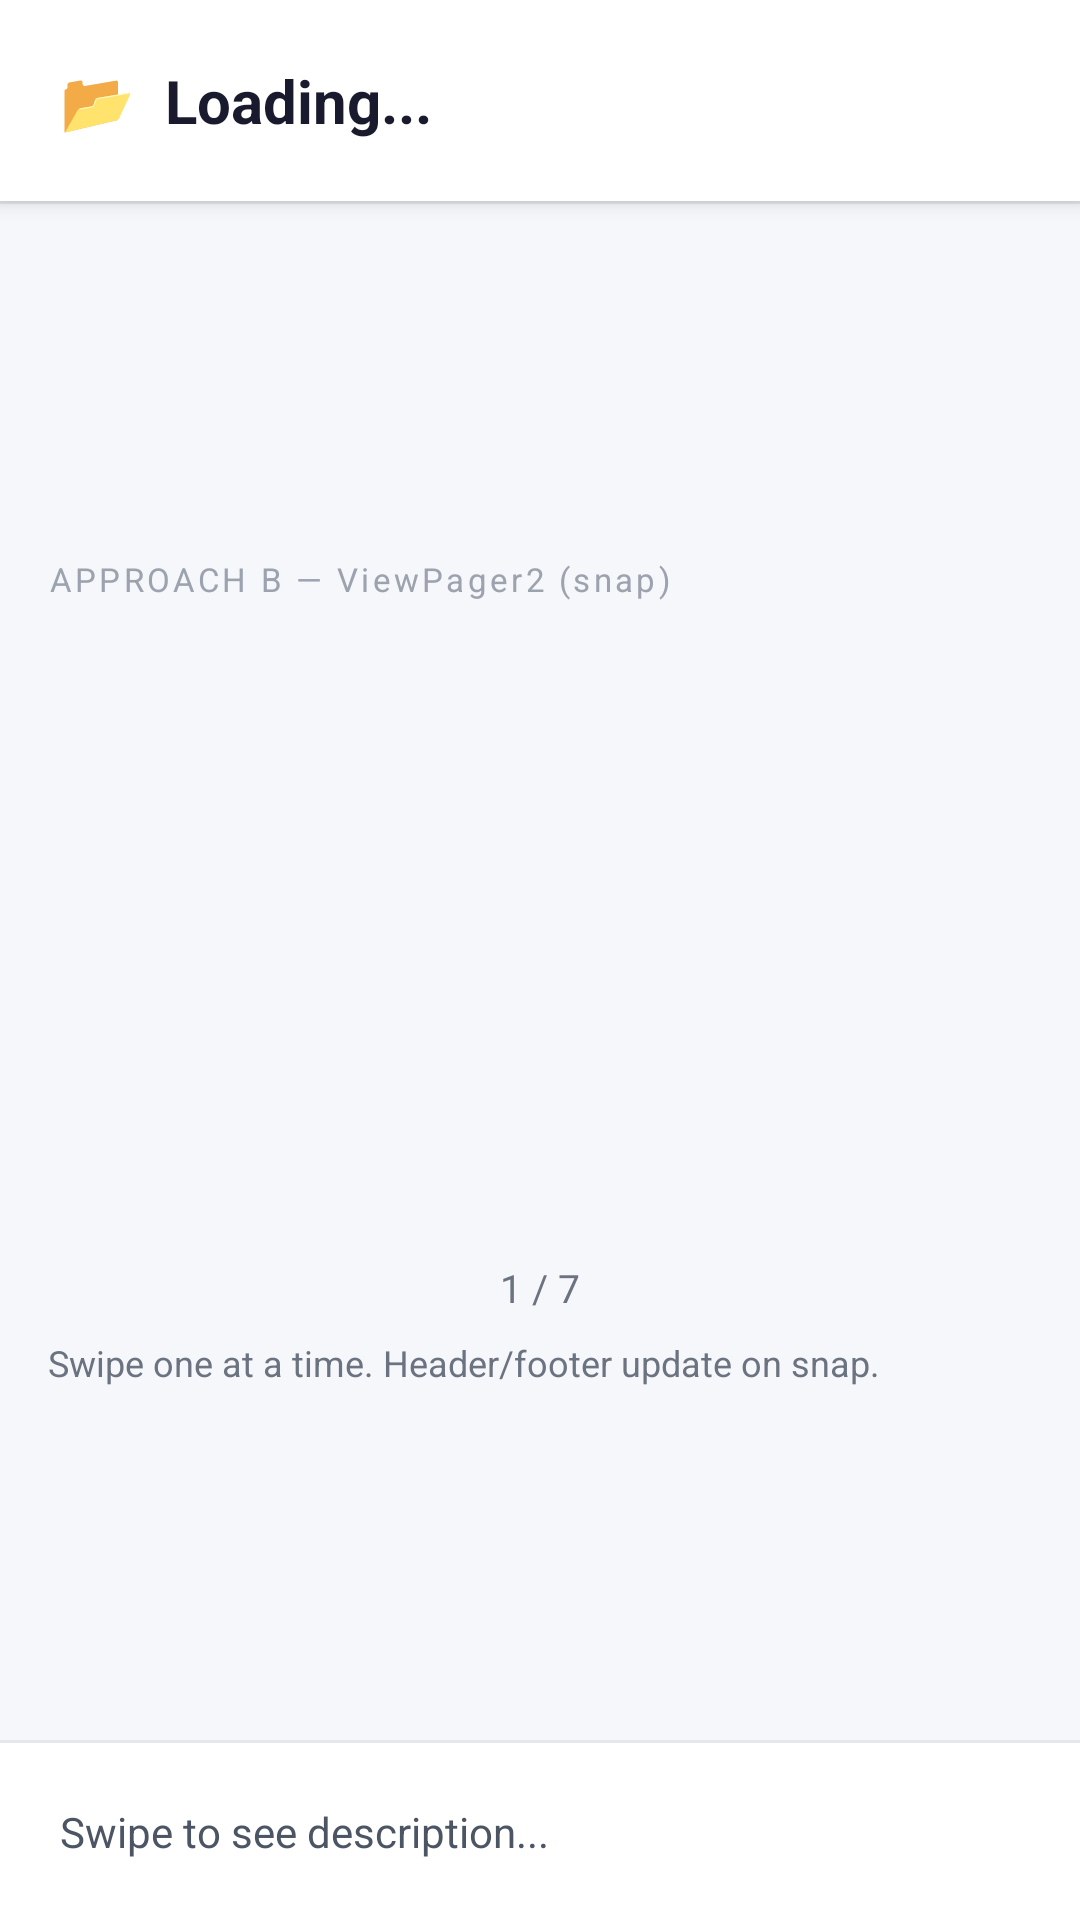

This screen was rendered from an Android layout file. Write that file and the resources it references.
<!-- AndroidManifest.xml: application theme Theme.AndroidInterviewExercises -->
<!-- res/layout/fragment_horizontal_pager.xml -->
<?xml version="1.0" encoding="utf-8"?>
<LinearLayout
    xmlns:android="http://schemas.android.com/apk/res/android"
    android:layout_width="match_parent"
    android:layout_height="match_parent"
    android:orientation="vertical"
    android:background="#F5F7FA">

    
    <TextView
        android:id="@+id/tvHeader"
        android:layout_width="match_parent"
        android:layout_height="wrap_content"
        android:padding="20dp"
        android:textSize="20sp"
        android:textStyle="bold"
        android:textColor="#1A1A2E"
        android:background="#FFFFFF"
        android:elevation="4dp"
        android:text="📂  Loading..."/>

    <View
        android:layout_width="match_parent"
        android:layout_height="1dp"
        android:background="#E5E7EB"/>

    <LinearLayout
        android:layout_width="match_parent"
        android:layout_height="0dp"
        android:layout_weight="1"
        android:orientation="vertical"
        android:gravity="center_vertical">

        <TextView
            android:layout_width="wrap_content"
            android:layout_height="wrap_content"
            android:layout_marginStart="16dp"
            android:layout_marginBottom="8dp"
            android:text="APPROACH B — ViewPager2 (snap)"
            android:textSize="11sp"
            android:textColor="#9CA3AF"
            android:letterSpacing="0.1"/>

        
        <androidx.viewpager2.widget.ViewPager2
            android:id="@+id/viewPagerHorizontal"
            android:layout_width="match_parent"
            android:layout_height="200dp"
            android:paddingStart="32dp"
            android:paddingEnd="32dp"/>

        
        <TextView
            android:id="@+id/tvPageIndicator"
            android:layout_width="wrap_content"
            android:layout_height="wrap_content"
            android:layout_gravity="center_horizontal"
            android:layout_marginTop="12dp"
            android:textSize="13sp"
            android:textColor="#6B7280"
            android:text="1 / 7"/>

        <TextView
            android:layout_width="wrap_content"
            android:layout_height="wrap_content"
            android:layout_marginStart="16dp"
            android:layout_marginTop="8dp"
            android:text="Swipe one at a time. Header/footer update on snap."
            android:textSize="12sp"
            android:textColor="#6B7280"/>

    </LinearLayout>

    <View
        android:layout_width="match_parent"
        android:layout_height="1dp"
        android:background="#E5E7EB"/>

    
    <TextView
        android:id="@+id/tvFooter"
        android:layout_width="match_parent"
        android:layout_height="wrap_content"
        android:padding="20dp"
        android:textSize="14sp"
        android:textColor="#4B5563"
        android:background="#FFFFFF"
        android:text="Swipe to see description..."/>

</LinearLayout>
<!-- resources referenced by this layout -->
<resources>
  <style name="Theme.AndroidInterviewExercises" parent="Theme.MaterialComponents.DayNight.DarkActionBar">
          <item name="colorPrimary">#4A90E2</item>
          <item name="colorPrimaryVariant">#2C6FBF</item>
          <item name="colorOnPrimary">#FFFFFF</item>
          <item name="colorSecondary">#F5A623</item>
          <item name="colorOnSecondary">#000000</item>
          <item name="android:statusBarColor">?attr/colorPrimaryVariant</item>
      </style>
</resources>
